pico-8 play session: no input (idle), after a click and taps of 🅾, ❎, 🅾+❎, 🅾 in the second before t = 0

[t = 1 s] idle ~1s (no d-pad/buttons)
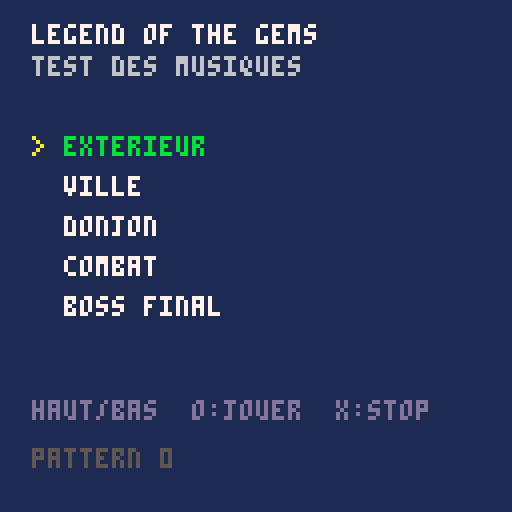

pico-8 cartridge
version 42
__lua__
-- legend of the gems : test des musiques
-- haut/bas : choisir  o : jouer  x : stop
t={{"exterieur",0},{"ville",8},{"donjon",16},{"combat",24},{"boss final",32}}
sel,cur=1,nil
function _update()
 if btnp(2) then sel=(sel-2)%#t+1 end
 if btnp(3) then sel=sel%#t+1 end
 if btnp(4) then music(t[sel][2],300,7) cur=sel end
 if btnp(5) then music(-1,300) cur=nil end
end
function _draw()
 cls(1)
 print("legend of the gems",8,6,7)
 print("test des musiques",8,14,6)
 for i,m in ipairs(t) do
  local y=24+i*10
  if i==sel then print(">",8,y,10) end
  print(m[1],16,y,i==cur and 11 or 7)
 end
 print("haut/bas  o:jouer  x:stop",8,100,13)
 if cur then print("pattern "..stat(54),8,112,5) end
end
